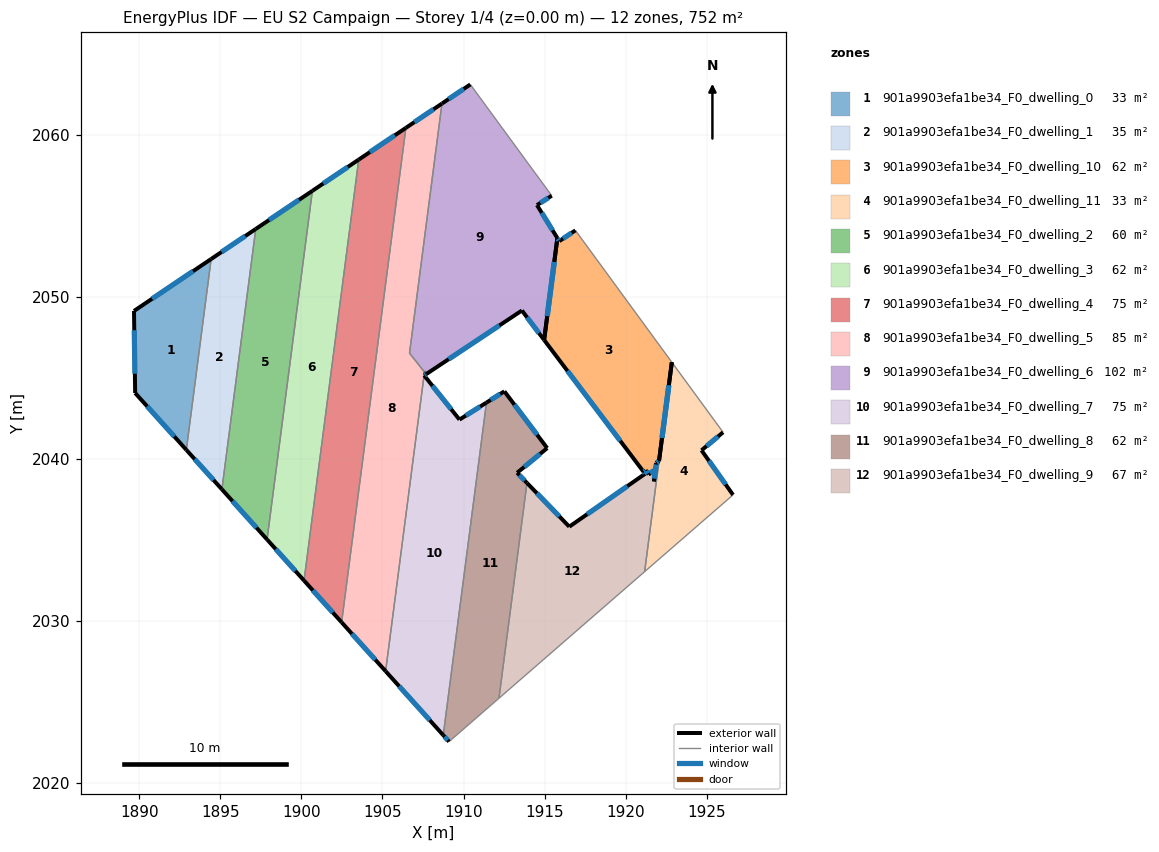
=== STOREY PLAN SPEC (per zone: floor XY polygon, exterior-wall plan segments, windows/doors) ===
zone 1: 901a9903efa1be34_F0_dwelling_0  (33.4 m²)
  floor: (1894.43, 2052.33) (1892.90, 2040.56) (1889.74, 2044.07) (1889.67, 2049.13)
  exterior wall: (1889.67, 2049.13) – (1889.74, 2044.07)  [5.1 m]
    window: (1889.69, 2047.94) – (1889.73, 2045.25)  [4.3 m²]
  exterior wall: (1894.43, 2052.33) – (1889.67, 2049.13)  [5.7 m]
    window: (1893.31, 2051.58) – (1890.79, 2049.88)  [4.8 m²]
  exterior wall: (1889.74, 2044.07) – (1892.90, 2040.56)  [4.7 m]
    window: (1890.48, 2043.24) – (1892.16, 2041.38)  [4.0 m²]
  interior walls: 1
zone 2: 901a9903efa1be34_F0_dwelling_1  (34.9 m²)
  floor: (1897.18, 2054.18) (1895.09, 2038.12) (1892.90, 2040.56) (1894.43, 2052.33)
  exterior wall: (1892.90, 2040.56) – (1895.09, 2038.12)  [3.3 m]
    window: (1893.42, 2039.98) – (1894.58, 2038.69)  [2.8 m²]
  exterior wall: (1897.18, 2054.18) – (1894.43, 2052.33)  [3.3 m]
    window: (1896.53, 2053.75) – (1895.08, 2052.77)  [2.8 m²]
  interior walls: 2
zone 3: 901a9903efa1be34_F0_dwelling_10  (61.8 m²)
  floor: (1916.90, 2054.10) (1922.85, 2045.96) (1922.06, 2039.86) (1921.90, 2039.75) (1921.75, 2038.61) (1921.84, 2039.34) (1921.42, 2039.05) (1921.24, 2039.29) (1921.11, 2039.20) (1914.97, 2047.34) (1915.79, 2053.62) (1915.91, 2053.43)
  exterior wall: (1921.11, 2039.20) – (1921.24, 2039.29)  [0.2 m]
    window: (1921.14, 2039.22) – (1921.21, 2039.27)  [0.1 m²]
  exterior wall: (1921.24, 2039.29) – (1921.42, 2039.05)  [0.3 m]
    window: (1921.28, 2039.23) – (1921.37, 2039.10)  [0.3 m²]
  exterior wall: (1921.42, 2039.05) – (1921.84, 2039.34)  [0.5 m]
    window: (1921.52, 2039.12) – (1921.74, 2039.28)  [0.4 m²]
  exterior wall: (1921.75, 2038.61) – (1921.84, 2039.34)  [0.7 m]
    window: (1921.77, 2038.78) – (1921.82, 2039.17)  [0.6 m²]
  exterior wall: (1921.75, 2038.61) – (1921.90, 2039.75)  [1.1 m]
    window: (1921.78, 2038.88) – (1921.86, 2039.48)  [1.0 m²]
  exterior wall: (1921.90, 2039.75) – (1922.06, 2039.86)  [0.2 m]
    window: (1921.93, 2039.78) – (1922.02, 2039.84)  [0.2 m²]
  exterior wall: (1922.06, 2039.86) – (1922.85, 2045.96)  [6.2 m]
    window: (1922.25, 2041.30) – (1922.67, 2044.53)  [5.2 m²]
  exterior wall: (1916.90, 2054.10) – (1915.91, 2053.43)  [1.2 m]
    window: (1916.67, 2053.94) – (1916.14, 2053.59)  [1.0 m²]
  exterior wall: (1915.91, 2053.43) – (1915.79, 2053.62)  [0.2 m]
    window: (1915.88, 2053.48) – (1915.82, 2053.58)  [0.2 m²]
  exterior wall: (1915.79, 2053.62) – (1914.97, 2047.34)  [6.3 m]
    window: (1915.60, 2052.15) – (1915.17, 2048.81)  [5.3 m²]
  exterior wall: (1914.97, 2047.34) – (1921.11, 2039.20)  [10.2 m]
    window: (1916.42, 2045.43) – (1919.67, 2041.11)  [8.6 m²]
  interior walls: 1
zone 4: 901a9903efa1be34_F0_dwelling_11  (33.1 m²)
  floor: (1922.85, 2045.96) (1926.02, 2041.64) (1924.68, 2040.53) (1926.63, 2037.78) (1921.17, 2033.04)
  exterior wall: (1924.68, 2040.53) – (1926.02, 2041.64)  [1.7 m]
    window: (1925.00, 2040.79) – (1925.70, 2041.38)  [1.5 m²]
  exterior wall: (1926.63, 2037.78) – (1924.68, 2040.53)  [3.4 m]
    window: (1926.17, 2038.42) – (1925.14, 2039.88)  [2.8 m²]
  exterior wall: (1922.85, 2045.96) – (1922.06, 2039.86)  [6.2 m]
    window: (1922.67, 2044.53) – (1922.25, 2041.30)  [5.2 m²]
  interior walls: 3
zone 5: 901a9903efa1be34_F0_dwelling_2  (59.9 m²)
  floor: (1900.68, 2056.54) (1897.88, 2035.03) (1895.09, 2038.12) (1897.18, 2054.18)
  exterior wall: (1900.68, 2056.54) – (1897.18, 2054.18)  [4.2 m]
    window: (1899.86, 2055.98) – (1898.00, 2054.74)  [3.6 m²]
  exterior wall: (1895.09, 2038.12) – (1897.88, 2035.03)  [4.2 m]
    window: (1895.75, 2037.39) – (1897.23, 2035.75)  [3.5 m²]
  interior walls: 2
zone 6: 901a9903efa1be34_F0_dwelling_3  (61.9 m²)
  floor: (1903.54, 2058.46) (1900.16, 2032.49) (1897.88, 2035.03) (1900.68, 2056.54)
  exterior wall: (1903.54, 2058.46) – (1900.68, 2056.54)  [3.4 m]
    window: (1902.86, 2058.01) – (1901.35, 2056.99)  [2.9 m²]
  exterior wall: (1897.88, 2035.03) – (1900.16, 2032.49)  [3.4 m]
    window: (1898.42, 2034.43) – (1899.63, 2033.09)  [2.9 m²]
  interior walls: 2
zone 7: 901a9903efa1be34_F0_dwelling_4  (74.9 m²)
  floor: (1906.45, 2060.42) (1902.48, 2029.92) (1900.16, 2032.49) (1903.54, 2058.46)
  exterior wall: (1906.45, 2060.42) – (1903.54, 2058.46)  [3.5 m]
    window: (1905.76, 2059.96) – (1904.22, 2058.92)  [3.0 m²]
  exterior wall: (1900.16, 2032.49) – (1902.48, 2029.92)  [3.5 m]
    window: (1900.71, 2031.89) – (1901.94, 2030.52)  [2.9 m²]
  interior walls: 2
zone 8: 901a9903efa1be34_F0_dwelling_5  (85.4 m²)
  floor: (1908.67, 2061.92) (1906.67, 2046.52) (1907.07, 2046.02) (1907.59, 2045.36) (1905.20, 2026.90) (1902.48, 2029.92) (1906.45, 2060.42)
  exterior wall: (1908.67, 2061.92) – (1906.45, 2060.42)  [2.7 m]
    window: (1908.15, 2061.57) – (1906.97, 2060.77)  [2.3 m²]
  exterior wall: (1902.48, 2029.92) – (1905.20, 2026.90)  [4.1 m]
    window: (1903.12, 2029.21) – (1904.56, 2027.61)  [3.4 m²]
  interior walls: 5
zone 9: 901a9903efa1be34_F0_dwelling_6  (102.2 m²)
  floor: (1910.42, 2063.10) (1915.44, 2056.24) (1914.53, 2055.66) (1915.79, 2053.62) (1914.97, 2047.34) (1913.60, 2049.16) (1907.70, 2045.23) (1907.60, 2045.35) (1907.07, 2046.02) (1906.67, 2046.52) (1908.67, 2061.92)
  exterior wall: (1907.70, 2045.23) – (1913.60, 2049.16)  [7.1 m]
    window: (1909.08, 2046.15) – (1912.22, 2048.23)  [6.0 m²]
  exterior wall: (1910.42, 2063.10) – (1908.67, 2061.92)  [2.1 m]
    window: (1910.01, 2062.82) – (1909.08, 2062.20)  [1.8 m²]
  exterior wall: (1914.53, 2055.66) – (1915.44, 2056.24)  [1.1 m]
    window: (1914.75, 2055.79) – (1915.23, 2056.10)  [0.9 m²]
  exterior wall: (1915.79, 2053.62) – (1914.53, 2055.66)  [2.4 m]
    window: (1915.50, 2054.10) – (1914.83, 2055.18)  [2.0 m²]
  exterior wall: (1914.97, 2047.34) – (1915.79, 2053.62)  [6.3 m]
    window: (1915.17, 2048.81) – (1915.60, 2052.15)  [5.3 m²]
  exterior wall: (1913.60, 2049.16) – (1914.97, 2047.34)  [2.3 m]
    window: (1913.92, 2048.73) – (1914.65, 2047.76)  [1.9 m²]
  exterior wall: (1907.59, 2045.36) – (1907.60, 2045.35)  [0.0 m]
  interior walls: 5
zone 10: 901a9903efa1be34_F0_dwelling_7  (75.5 m²)
  floor: (1911.42, 2043.47) (1908.75, 2022.95) (1905.20, 2026.90) (1907.59, 2045.36) (1907.60, 2045.35) (1907.70, 2045.23) (1907.57, 2045.15) (1909.75, 2042.42)
  exterior wall: (1905.20, 2026.90) – (1908.75, 2022.95)  [5.3 m]
    window: (1906.03, 2025.97) – (1907.92, 2023.88)  [4.5 m²]
  exterior wall: (1907.60, 2045.35) – (1907.59, 2045.36)  [0.0 m]
  exterior wall: (1907.57, 2045.15) – (1907.70, 2045.23)  [0.2 m]
    window: (1907.60, 2045.17) – (1907.67, 2045.21)  [0.1 m²]
  exterior wall: (1909.75, 2042.42) – (1907.57, 2045.15)  [3.5 m]
    window: (1909.24, 2043.06) – (1908.08, 2044.51)  [2.9 m²]
  exterior wall: (1911.42, 2043.47) – (1909.75, 2042.42)  [2.0 m]
    window: (1911.03, 2043.23) – (1910.14, 2042.67)  [1.7 m²]
  interior walls: 3
zone 11: 901a9903efa1be34_F0_dwelling_8  (61.8 m²)
  floor: (1912.52, 2044.17) (1915.16, 2040.67) (1913.31, 2039.14) (1913.91, 2038.52) (1912.19, 2025.23) (1909.11, 2022.56) (1908.75, 2022.95) (1911.42, 2043.47)
  exterior wall: (1915.16, 2040.67) – (1912.52, 2044.17)  [4.4 m]
    window: (1914.54, 2041.49) – (1913.14, 2043.34)  [3.7 m²]
  exterior wall: (1913.31, 2039.14) – (1915.16, 2040.67)  [2.4 m]
    window: (1913.74, 2039.50) – (1914.73, 2040.31)  [2.0 m²]
  exterior wall: (1913.91, 2038.52) – (1913.31, 2039.14)  [0.9 m]
    window: (1913.77, 2038.66) – (1913.45, 2039.00)  [0.7 m²]
  exterior wall: (1908.75, 2022.95) – (1909.11, 2022.56)  [0.5 m]
    window: (1908.83, 2022.86) – (1909.02, 2022.65)  [0.5 m²]
  exterior wall: (1912.52, 2044.17) – (1911.42, 2043.47)  [1.3 m]
    window: (1912.26, 2044.00) – (1911.68, 2043.64)  [1.1 m²]
  interior walls: 3
zone 12: 901a9903efa1be34_F0_dwelling_9  (66.8 m²)
  floor: (1922.06, 2039.86) (1921.17, 2033.04) (1912.19, 2025.23) (1913.91, 2038.52) (1916.53, 2035.82) (1921.20, 2039.08) (1921.11, 2039.20) (1921.24, 2039.29) (1921.42, 2039.05) (1921.84, 2039.34) (1921.90, 2039.75)
  exterior wall: (1922.06, 2039.86) – (1921.90, 2039.75)  [0.2 m]
    window: (1922.02, 2039.84) – (1921.93, 2039.78)  [0.2 m²]
  exterior wall: (1916.53, 2035.82) – (1913.91, 2038.52)  [3.8 m]
    window: (1915.91, 2036.45) – (1914.53, 2037.88)  [3.2 m²]
  exterior wall: (1921.20, 2039.08) – (1916.53, 2035.82)  [5.7 m]
    window: (1920.11, 2038.31) – (1917.63, 2036.58)  [4.8 m²]
  exterior wall: (1921.11, 2039.20) – (1921.20, 2039.08)  [0.2 m]
    window: (1921.13, 2039.17) – (1921.18, 2039.11)  [0.1 m²]
  exterior wall: (1921.24, 2039.29) – (1921.11, 2039.20)  [0.2 m]
    window: (1921.21, 2039.27) – (1921.14, 2039.22)  [0.1 m²]
  exterior wall: (1921.42, 2039.05) – (1921.24, 2039.29)  [0.3 m]
    window: (1921.37, 2039.10) – (1921.28, 2039.23)  [0.3 m²]
  exterior wall: (1921.84, 2039.34) – (1921.42, 2039.05)  [0.5 m]
    window: (1921.74, 2039.28) – (1921.52, 2039.12)  [0.4 m²]
  exterior wall: (1921.90, 2039.75) – (1921.84, 2039.34)  [0.4 m]
    window: (1921.88, 2039.65) – (1921.86, 2039.44)  [0.3 m²]
  interior walls: 3

=== DERIVED (storey summary) ===
Building: EU S2 Campaign
Storey: 1 of 4  (floor level z = 0.00 m)
Storey gross floor area: 751.8 m²
Zones on this storey: 12
  - 901a9903efa1be34_F0_dwelling_0: floor 33.4 m²; exterior wall 15.5 m (46.6 m²); 3 window(s) 13.1 m²; WWR 28.1%
  - 901a9903efa1be34_F0_dwelling_1: floor 34.9 m²; exterior wall 6.6 m (19.8 m²); 2 window(s) 5.6 m²; WWR 28.1%
  - 901a9903efa1be34_F0_dwelling_10: floor 61.8 m²; exterior wall 27.2 m (81.5 m²); 11 window(s) 22.9 m²; WWR 28.1%
  - 901a9903efa1be34_F0_dwelling_11: floor 33.1 m²; exterior wall 11.3 m (33.8 m²); 3 window(s) 9.5 m²; WWR 28.1%
  - 901a9903efa1be34_F0_dwelling_2: floor 59.9 m²; exterior wall 8.4 m (25.1 m²); 2 window(s) 7.1 m²; WWR 28.1%
  - 901a9903efa1be34_F0_dwelling_3: floor 61.9 m²; exterior wall 6.9 m (20.6 m²); 2 window(s) 5.8 m²; WWR 28.1%
  - 901a9903efa1be34_F0_dwelling_4: floor 74.9 m²; exterior wall 7.0 m (20.9 m²); 2 window(s) 5.9 m²; WWR 28.1%
  - 901a9903efa1be34_F0_dwelling_5: floor 85.4 m²; exterior wall 6.7 m (20.2 m²); 2 window(s) 5.7 m²; WWR 28.1%
  - 901a9903efa1be34_F0_dwelling_6: floor 102.2 m²; exterior wall 21.3 m (63.9 m²); 6 window(s) 18.0 m²; WWR 28.1%
  - 901a9903efa1be34_F0_dwelling_7: floor 75.5 m²; exterior wall 10.9 m (32.8 m²); 4 window(s) 9.2 m²; WWR 28.1%
  - 901a9903efa1be34_F0_dwelling_8: floor 61.8 m²; exterior wall 9.5 m (28.5 m²); 5 window(s) 8.0 m²; WWR 28.1%
  - 901a9903efa1be34_F0_dwelling_9: floor 66.8 m²; exterior wall 11.2 m (33.6 m²); 8 window(s) 9.4 m²; WWR 28.1%
Zone adjacency (shared interzone walls):
  - 901a9903efa1be34_F0_dwelling_0 ↔ 901a9903efa1be34_F0_dwelling_1
  - 901a9903efa1be34_F0_dwelling_1 ↔ 901a9903efa1be34_F0_dwelling_2
  - 901a9903efa1be34_F0_dwelling_11 ↔ 901a9903efa1be34_F0_dwelling_9
  - 901a9903efa1be34_F0_dwelling_2 ↔ 901a9903efa1be34_F0_dwelling_3
  - 901a9903efa1be34_F0_dwelling_3 ↔ 901a9903efa1be34_F0_dwelling_4
  - 901a9903efa1be34_F0_dwelling_4 ↔ 901a9903efa1be34_F0_dwelling_5
  - 901a9903efa1be34_F0_dwelling_5 ↔ 901a9903efa1be34_F0_dwelling_6
  - 901a9903efa1be34_F0_dwelling_5 ↔ 901a9903efa1be34_F0_dwelling_7
  - 901a9903efa1be34_F0_dwelling_6 ↔ 901a9903efa1be34_F0_dwelling_7
  - 901a9903efa1be34_F0_dwelling_7 ↔ 901a9903efa1be34_F0_dwelling_8
  - 901a9903efa1be34_F0_dwelling_8 ↔ 901a9903efa1be34_F0_dwelling_9